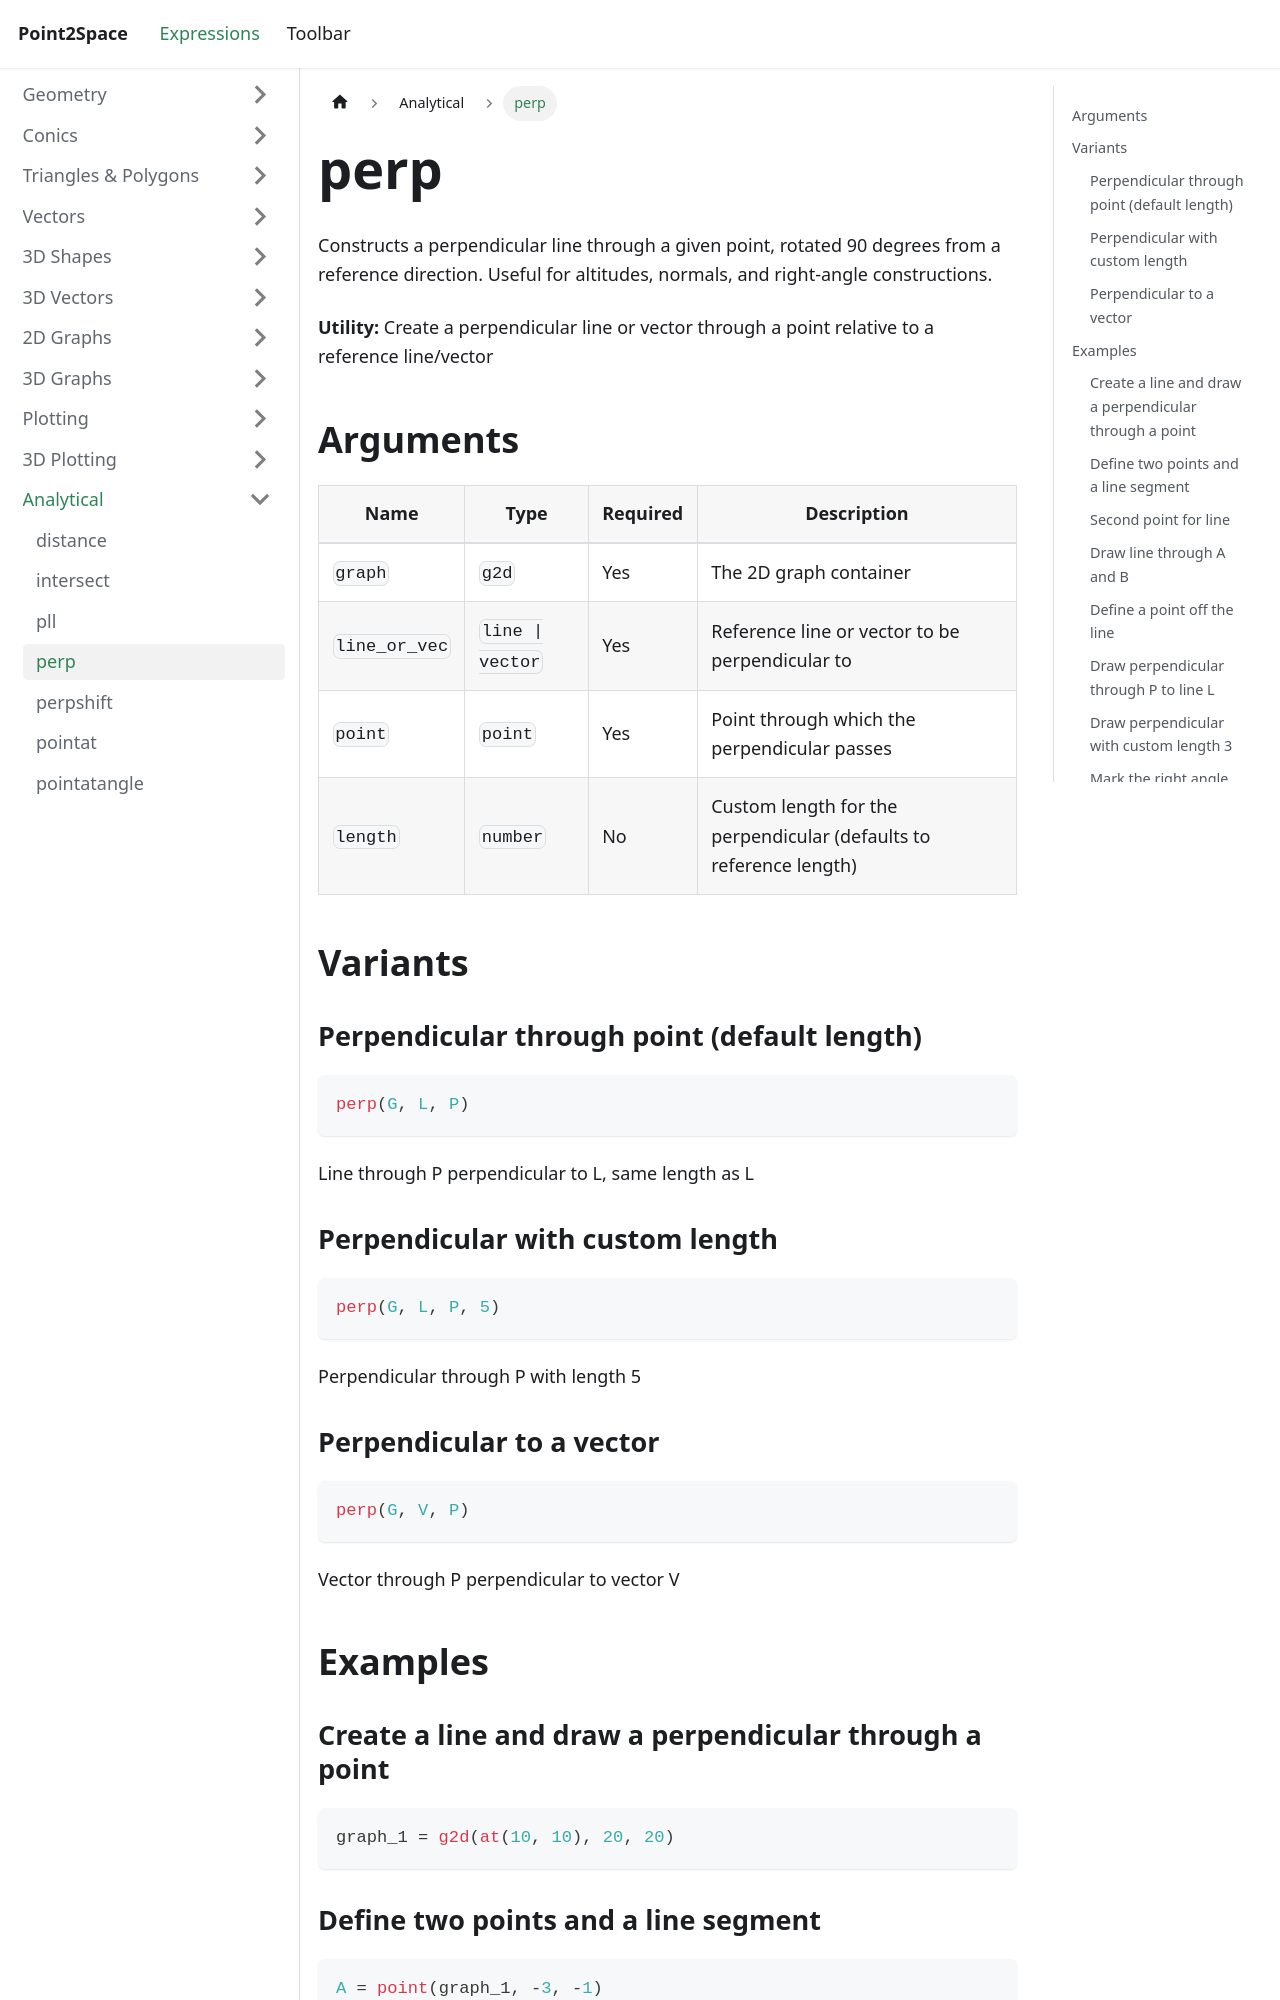

repository: provility/p2s-docs · page: expressions/analytical/perpendicular/index.html · generator: docusaurus

---
title: perp
sidebar_label: perp
---

# perp

Constructs a perpendicular line through a given point, rotated 90 degrees from a reference direction. Useful for altitudes, normals, and right-angle constructions.

**Utility:** Create a perpendicular line or vector through a point relative to a reference line/vector

## Arguments

| Name | Type | Required | Description |
|------|------|----------|-------------|
| `graph` | `g2d` | Yes | The 2D graph container |
| `line_or_vec` | `line \| vector` | Yes | Reference line or vector to be perpendicular to |
| `point` | `point` | Yes | Point through which the perpendicular passes |
| `length` | `number` | No | Custom length for the perpendicular (defaults to reference length) |

## Variants

### Perpendicular through point (default length)

```js
perp(G, L, P)
```

Line through P perpendicular to L, same length as L

### Perpendicular with custom length

```js
perp(G, L, P, 5)
```

Perpendicular through P with length 5

### Perpendicular to a vector

```js
perp(G, V, P)
```

Vector through P perpendicular to vector V

## Examples
